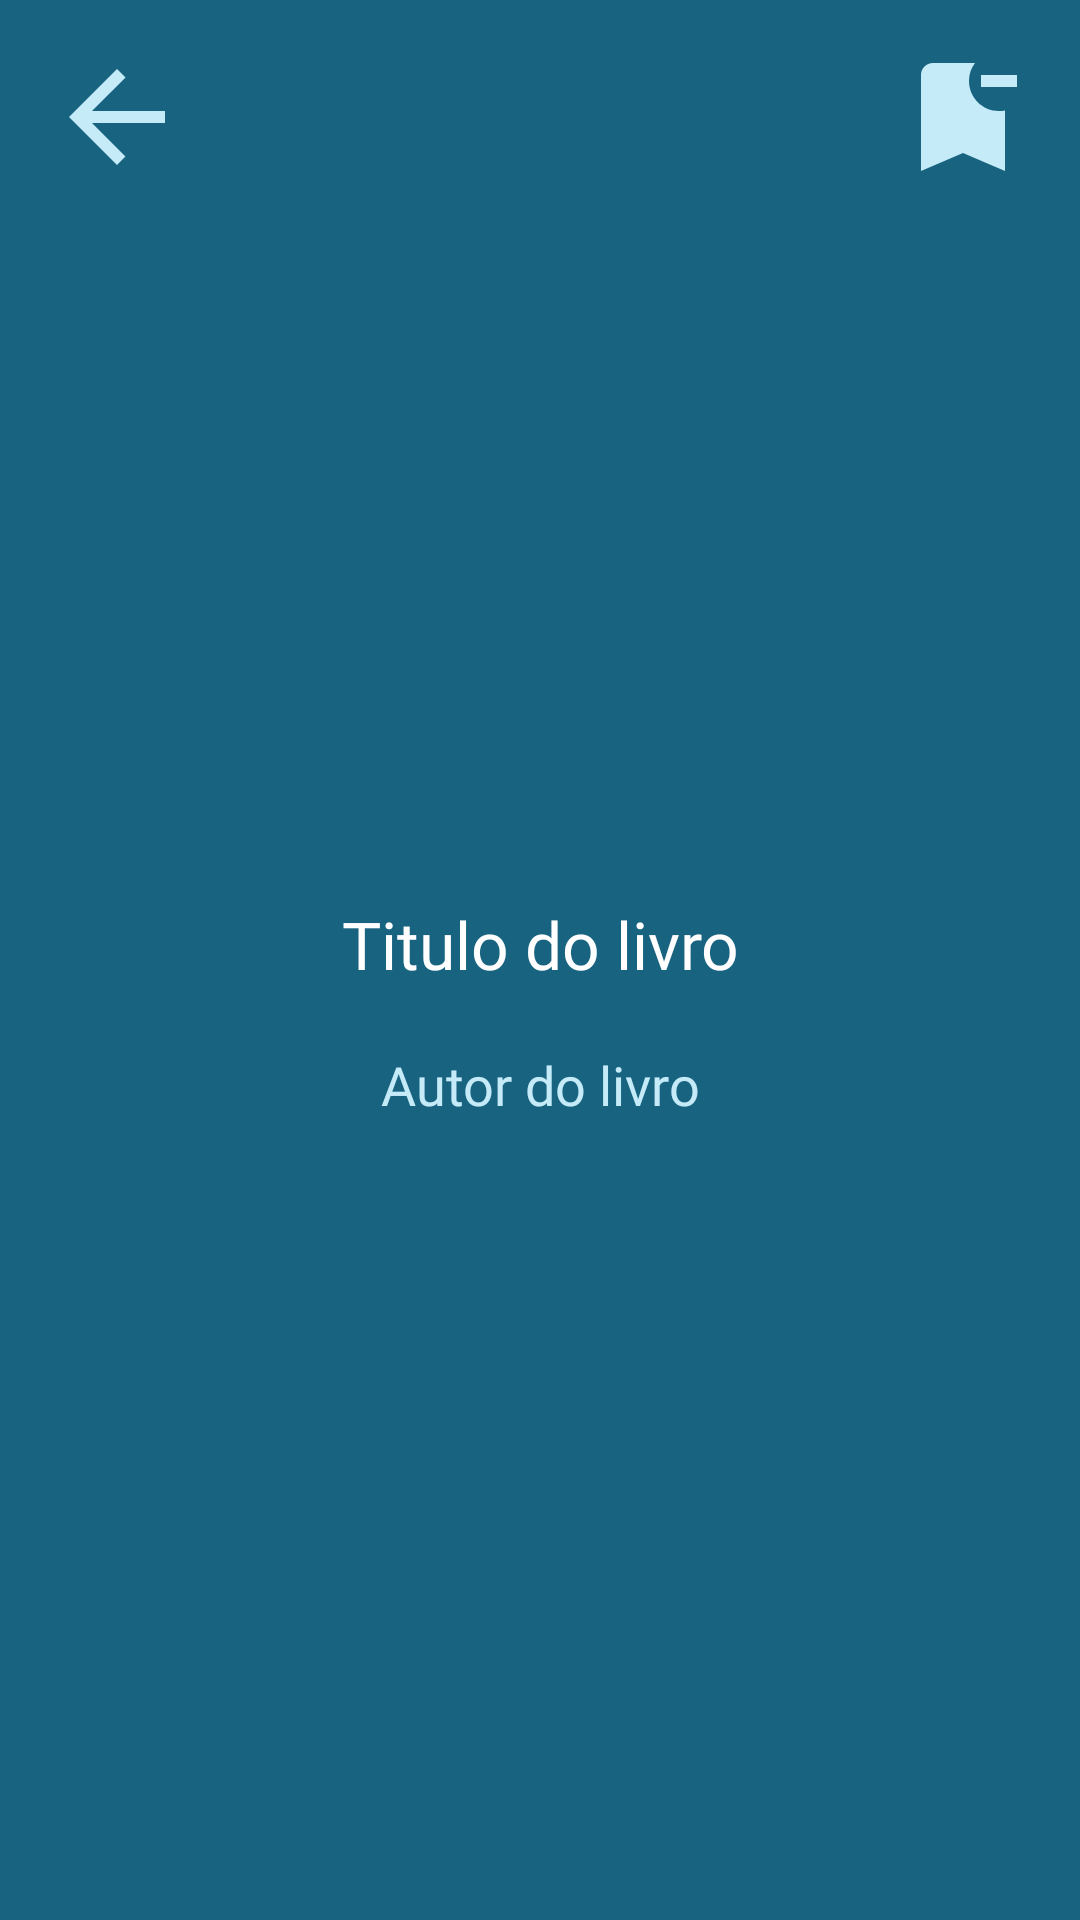

Android layout source for this screen:
<!-- AndroidManifest.xml: application theme Theme.Projeto -->
<!-- res/layout/saved_book_activity.xml -->
<?xml version="1.0" encoding="utf-8"?>
<ScrollView xmlns:android="http://schemas.android.com/apk/res/android"
    xmlns:app="http://schemas.android.com/apk/res-auto"
    xmlns:tools="http://schemas.android.com/tools"
    android:layout_width="match_parent"
    android:layout_height="match_parent"
    android:background="@color/petroleum_blue">

    <androidx.constraintlayout.widget.ConstraintLayout
        android:layout_width="match_parent"
        android:layout_height="match_parent">

        <ImageView
            android:id="@+id/book_image"
            android:layout_width="180dp"
            android:layout_height="240dp"
            android:layout_margin="40dp"
            android:scaleType="fitCenter"
            app:layout_constraintEnd_toEndOf="parent"
            app:layout_constraintStart_toStartOf="parent"
            app:layout_constraintTop_toTopOf="parent"
            tools:src="@tools:sample/backgrounds/scenic" />


        <TextView
            android:id="@+id/book_title"
            android:layout_width="0dp"
            android:layout_height="wrap_content"
            android:layout_margin="20dp"
            android:fontFamily="@font/alata"
            android:text="@string/titulo_do_livro"
            android:textAlignment="center"
            android:textColor="@color/white"
            android:textSize="22sp"
            app:layout_constraintBottom_toTopOf="@id/book_author"
            app:layout_constraintEnd_toEndOf="parent"
            app:layout_constraintStart_toStartOf="parent"
            app:layout_constraintTop_toBottomOf="@id/book_image" />

        <TextView
            android:id="@+id/book_author"
            android:layout_width="0dp"
            android:layout_height="wrap_content"
            android:layout_margin="20dp"
            android:fontFamily="@font/alata"
            android:text="@string/autor_do_livro"
            android:textAlignment="center"
            android:textColor="@color/lighter_blue"
            android:textSize="18sp"
            app:layout_constraintEnd_toEndOf="parent"
            app:layout_constraintStart_toStartOf="parent"
            app:layout_constraintTop_toBottomOf="@id/book_title" />

        <TextView
            android:id="@+id/book_desc"
            android:layout_width="match_parent"
            android:layout_height="wrap_content"
            android:layout_marginLeft="30dp"
            android:layout_marginTop="20dp"
            android:layout_marginRight="30dp"
            android:layout_marginBottom="20dp"
            android:fontFamily="@font/alata"
            android:justificationMode="inter_word"
            android:textColor="@color/white"
            android:textSize="19sp"
            app:layout_constraintEnd_toEndOf="parent"
            app:layout_constraintStart_toStartOf="parent"
            app:layout_constraintTop_toBottomOf="@id/book_author"
            tools:text="@tools:sample/lorem/random" />

        <ImageButton
            android:id="@+id/btn_return"
            android:layout_width="48dp"
            android:layout_height="48dp"
            android:layout_margin="15dp"
            android:backgroundTint="@color/petroleum_blue"
            android:padding="0dp"
            android:scaleType="fitXY"
            android:src="@drawable/ic_return"
            app:layout_constraintStart_toStartOf="parent"
            app:layout_constraintTop_toTopOf="parent" />

        <ImageButton
            android:id="@+id/btn_remove"
            android:layout_width="48dp"
            android:layout_height="48dp"
            android:layout_margin="15dp"
            android:backgroundTint="@color/petroleum_blue"
            android:padding="0dp"
            android:scaleType="fitXY"
            android:src="@drawable/ic_bookmark_remove"
            app:layout_constraintEnd_toEndOf="parent"
            app:layout_constraintTop_toTopOf="parent" />

        <Space
            android:layout_width="match_parent"
            android:layout_height="35dp"
            android:backgroundTint="@color/lighter_blue"
            app:layout_constraintBottom_toBottomOf="parent"
            app:layout_constraintTop_toBottomOf="@id/book_desc" />

    </androidx.constraintlayout.widget.ConstraintLayout>
</ScrollView>
<!-- resources referenced by this layout -->
<resources>
  <color name="lighter_blue">#C5EAF8</color>
  <color name="petroleum_blue">#176380</color>
  <color name="white">#FFFFFFFF</color>
  <!-- drawable ic_bookmark_remove (drawable) -->
  <vector xmlns:android="http://schemas.android.com/apk/res/android" android:height="24dp" android:tint="@color/lighter_blue" android:viewportHeight="24" android:viewportWidth="24" android:width="24dp">
        
      <path android:fillColor="@android:color/white" android:pathData="M21,7h-6V5h6V7zM19,10.9c-0.32,0.07 -0.66,0.1 -1,0.1c-2.76,0 -5,-2.24 -5,-5c0,-1.13 0.37,-2.16 1,-3L7,3C5.9,3 5,3.9 5,5v16l7,-3l7,3V10.9z"/>
      
  </vector>
  <!-- drawable ic_return (drawable) -->
  <vector xmlns:android="http://schemas.android.com/apk/res/android" android:autoMirrored="true" android:height="24dp" android:tint="#C5EAF8" android:viewportHeight="24" android:viewportWidth="24" android:width="24dp">
        
      <path android:fillColor="@android:color/white" android:pathData="M20,11H7.83l5.59,-5.59L12,4l-8,8 8,8 1.41,-1.41L7.83,13H20v-2z"/>
      
  </vector>
  <string name="autor_do_livro">Autor do livro</string>
  <string name="titulo_do_livro">Titulo do livro</string>
  <style name="Theme.Projeto" parent="Base.Theme.Projeto" />
  <style name="Base.Theme.Projeto" parent="Theme.Material3.DayNight.NoActionBar">
          
          
      </style>
</resources>
